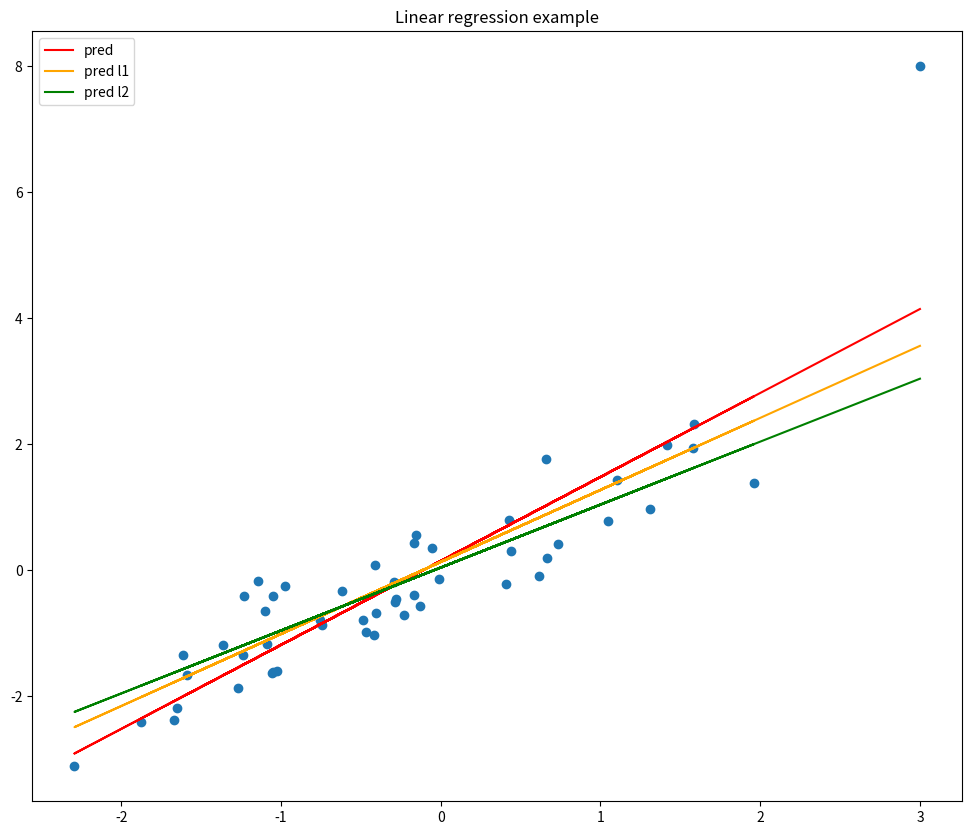

This chart was generated by the following Python code:
import numpy as np


class LinearRegression:
    """
    Class to perform linear regression

    Supports lasso (l1) and ridge (l2) regression
    """

    def __init__(self, alpha=0.1, epochs=100, reg=None, lambd=1.0):
        self.alpha = alpha
        self.epochs = epochs
        self.reg = reg
        self.lambd = lambd
        self.w = None

    def fit(self, x, y):
        """
        Fit linear regression model using gradient descent

        Excellent article on l1 and l2 regularisation:
        https://towardsdatascience.com/intuitions-on-l1-and-l2-regularisation-235f2db4c261
        """

        # Handle rank 1 arrays
        x = self._reshape(x)
        y = self._reshape(y)

        # Add bias term to x
        x = self._add_bias(x)

        # Initialise weights
        w = np.zeros((x.shape[1], 1))

        # Gradient descent
        for epoch in range(self.epochs):
            # Recap of matrix shapes during linear algebra operations:
            # (n * m) . (((m * n ) . (n * 1)) - (m * 1))
            # = (n * m) . (m * 1)
            # = (n * 1)
            if self.reg is None:
                dw = np.dot(x.T, (np.dot(x, w) - y))
            elif self.reg == 'l1':
                dw = np.dot(x.T, (np.dot(x, w) - y)) + self.lambd * np.where(w > 0, 1, -1)
            elif self.reg == 'l2':
                dw = np.dot(x.T, (np.dot(x, w) - y)) + 2 * self.lambd * w
            else:
                raise ValueError('Unrecognised regularisation method. Use l1 or l2')

            w = w - self.alpha * dw

        # Store weights
        self.w = w

    def predict(self, x):
        """
        Predict on new data
        """

        x = self._reshape(x)
        x = self._add_bias(x)
        return np.dot(x, self.w)

    def _reshape(self, z):
        """
        Handle rank 1 arrays
        """

        if z.ndim == 1:
            z = z[:, None]
        return z

    def _add_bias(self, x):
        """
        Add bias term to the x vector
        """

        x_w_bias = np.zeros((x.shape[0], x.shape[1] + 1))
        x_w_bias[:, 0] = 1.0
        x_w_bias[:, 1:] = x
        return x_w_bias


# Example: Fit a linear regression model to some data
if __name__ == "__main__":
    import matplotlib.pyplot as plt

    # Create some random data
    x = np.random.randn(50)
    y = x + np.random.randn(50) / 2.0

    x = np.append(x, 3.0)
    y = np.append(y, 8.0)

    # Fit a linear regression model and get predictions
    lr = LinearRegression(epochs=100, alpha=0.01)
    lr.fit(x, y)
    y_pred = lr.predict(x)

    # Fit another model using l1 regularisation (lasso regression)
    lr_l1 = LinearRegression(epochs=100, alpha=0.01, reg='l1', lambd=10.0)
    lr_l1.fit(x, y)
    y_pred_l1 = lr_l1.predict(x)

    # Fit another model using l2 regularisation (ridge regression)
    lr_l2 = LinearRegression(epochs=100, alpha=0.01, reg='l2', lambd=10.0)
    lr_l2.fit(x, y)
    y_pred_l2 = lr_l2.predict(x)

    # Plot original data and predictions
    plt.figure(figsize=(12, 10))
    plt.title('Linear regression example')
    plt.scatter(x, y)
    plt.plot(x, y_pred, label='pred', color='red')
    plt.plot(x, y_pred_l1, label='pred l1', color='orange')
    plt.plot(x, y_pred_l2, label='pred l2', color='green')
    plt.legend(loc='upper left')
    plt.show()
